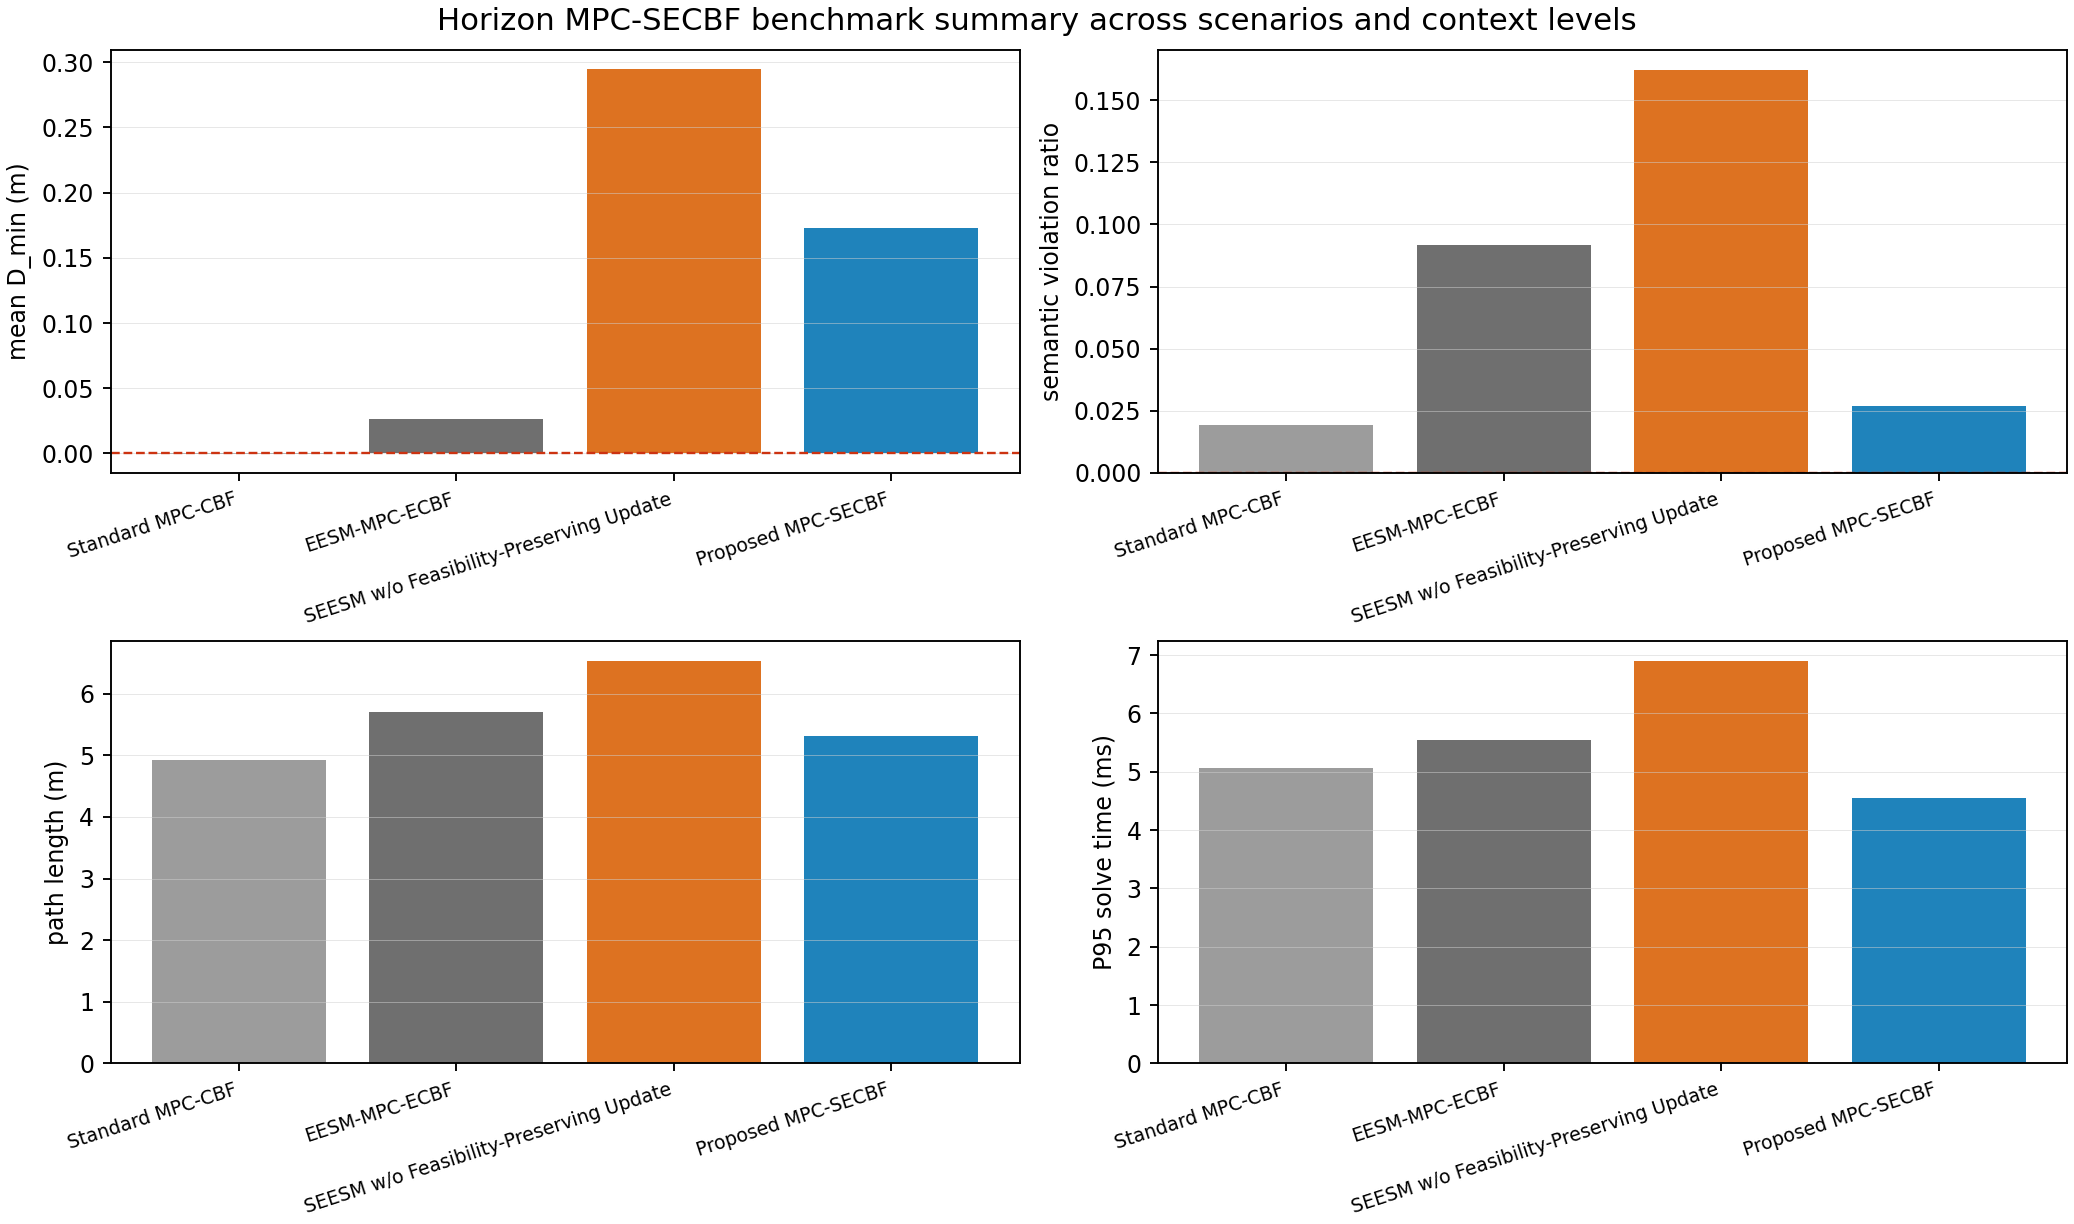

The file beside this chart, header and first rows:
scenario, context_level, method, controller_type, horizon_steps, success_rate, collision_rate, D_min, min_h_SEESM, semantic_violation_ratio, feasibility_rate, path_length, travel_time, mean_solve_time_ms, p95_solve_time_ms, cbf_slack_active_rate, guard_active_rate, max_beta_applied, max_beta_cbf, max_delta_beta, final_goal_error
head_on, context_bl, Standard MPC-CBF, horizon_mpc_secbf, 4, 0.0, 1.0, -0.000288, -0.000288, 0.025, 1.0, 4.731, 12.0, 4.981, 7.291, 0.075, 0.0, 0.0, 0.0, 0.0, 0.0
head_on, context_bl, EESM-MPC-ECBF, horizon_mpc_secbf, 4, 1.0, 0.0, 0.07848, -0.02691, 0.01667, 1.0, 4.911, 12.0, 3.43, 5.102, 0.075, 0.0, 0.0, 1.235, 0.0, 0.0
head_on, context_bl, SEESM w/o Feasibility-Preserving Update, horizon_mpc_secbf, 4, 1.0, 0.0, 0.1851, -0.1839, 0.04167, 1.0, 5.04, 12.0, 4.245, 9.954, 0.1333, 0.0, 0.3306, 1.565, 0.2715, 0.0
head_on, context_bl, Proposed MPC-SECBF, horizon_mpc_secbf, 4, 1.0, 0.0, 0.1822, 0.003961, 0.0, 1.0, 5.021, 12.0, 3.393, 4.973, 0.1333, 0.05833, 0.3306, 1.565, 0.05, 0.0
crossing, context_bl, Standard MPC-CBF, horizon_mpc_secbf, 4, 0.0, 1.0, -8.8e-05, -8.8e-05, 0.01667, 1.0, 5.431, 12.0, 3.938, 8.963, 0.2083, 0.0, 0.0, 0.0, 0.0, 0.0
crossing, context_bl, EESM-MPC-ECBF, horizon_mpc_secbf, 4, 0.0, 1.0, -0.000127, -0.3715, 0.1167, 1.0, 5.829, 12.0, 3.18, 7.365, 0.2833, 0.0, 0.0, 0.9356, 0.0, 0.0
crossing, context_bl, SEESM w/o Feasibility-Preserving Update, horizon_mpc_secbf, 4, 1.0, 0.0, 0.08306, -0.475, 0.1, 1.0, 6.51, 12.0, 3.298, 5.49, 0.3417, 0.0, 0.2893, 1.217, 0.226, 0.0
crossing, context_bl, Proposed MPC-SECBF, horizon_mpc_secbf, 4, 1.0, 0.0, 0.01165, -0.3861, 0.075, 1.0, 6.197, 12.0, 3.155, 5.647, 0.3083, 0.2583, 0.2829, 1.217, 0.05, 0.0
local_crowding, context_bl, Standard MPC-CBF, horizon_mpc_secbf, 4, 0.0, 1.0, -0.000221, -0.000221, 0.01667, 1.0, 4.606, 12.0, 3.04, 3.564, 0.06667, 0.0, 0.0, 0.0, 0.0, 0.0
local_crowding, context_bl, EESM-MPC-ECBF, horizon_mpc_secbf, 4, 0.0, 1.0, -0.000219, -0.4584, 0.1417, 1.0, 6.367, 12.0, 3.033, 5.59, 0.3, 0.0, 0.0, 0.8698, 0.0, 0.0
local_crowding, context_bl, SEESM w/o Feasibility-Preserving Update, horizon_mpc_secbf, 4, 1.0, 0.0, 0.09764, -0.4711, 0.08333, 1.0, 6.941, 12.0, 3.542, 6.503, 0.35, 0.0, 0.309, 1.171, 0.249, 0.0
local_crowding, context_bl, Proposed MPC-SECBF, horizon_mpc_secbf, 4, 1.0, 0.0, 0.2477, -0.01922, 0.008333, 1.0, 4.62, 12.0, 2.922, 4.295, 0.075, 0.04167, 0.3091, 1.162, 0.05, 0.0
head_on, context_int, Standard MPC-CBF, horizon_mpc_secbf, 4, 0.0, 1.0, -0.000288, -0.000288, 0.025, 1.0, 4.731, 12.0, 3.108, 3.466, 0.075, 0.0, 0.0, 0.0, 0.0, 0.0
head_on, context_int, EESM-MPC-ECBF, horizon_mpc_secbf, 4, 1.0, 0.0, 0.07848, -0.02691, 0.01667, 1.0, 4.911, 12.0, 3.333, 3.511, 0.075, 0.0, 0.0, 1.235, 0.0, 0.0
head_on, context_int, SEESM w/o Feasibility-Preserving Update, horizon_mpc_secbf, 4, 1.0, 0.0, 0.5265, -0.4913, 0.08333, 1.0, 5.465, 12.0, 3.45, 5.75, 0.1583, 0.0, 0.6276, 1.807, 0.3994, 0.0
head_on, context_int, Proposed MPC-SECBF, horizon_mpc_secbf, 4, 1.0, 0.0, 0.3067, 0.05, 0.0, 1.0, 5.138, 12.0, 2.977, 3.823, 0.1417, 0.1333, 0.3566, 1.565, 0.05, 0.0
crossing, context_int, Standard MPC-CBF, horizon_mpc_secbf, 4, 0.0, 1.0, -8.8e-05, -8.8e-05, 0.01667, 1.0, 5.431, 12.0, 3.239, 5.258, 0.2083, 0.0, 0.0, 0.0, 0.0, 0.0
crossing, context_int, EESM-MPC-ECBF, horizon_mpc_secbf, 4, 0.0, 1.0, -0.000127, -0.3715, 0.1167, 1.0, 5.829, 12.0, 3.44, 5.876, 0.2833, 0.0, 0.0, 0.9356, 0.0, 0.0
crossing, context_int, SEESM w/o Feasibility-Preserving Update, horizon_mpc_secbf, 4, 1.0, 0.0, 0.2129, -0.6509, 0.25, 1.0, 7.02, 12.0, 4.604, 9.785, 0.3917, 0.0, 0.5553, 1.344, 0.3476, 0.0
crossing, context_int, Proposed MPC-SECBF, horizon_mpc_secbf, 4, 1.0, 0.0, 0.01303, -0.3869, 0.075, 1.0, 6.25, 12.0, 3.47, 5.197, 0.3083, 0.275, 0.3269, 1.217, 0.05, 0.0
local_crowding, context_int, Standard MPC-CBF, horizon_mpc_secbf, 4, 0.0, 1.0, -0.000221, -0.000221, 0.01667, 1.0, 4.606, 12.0, 2.986, 3.877, 0.06667, 0.0, 0.0, 0.0, 0.0, 0.0
local_crowding, context_int, EESM-MPC-ECBF, horizon_mpc_secbf, 4, 0.0, 1.0, -0.000219, -0.4584, 0.1417, 1.0, 6.367, 12.0, 3.814, 7.093, 0.3, 0.0, 0.0, 0.8698, 0.0, 0.0
local_crowding, context_int, SEESM w/o Feasibility-Preserving Update, horizon_mpc_secbf, 4, 1.0, 0.0, 0.2779, -0.5608, 0.1667, 1.0, 7.336, 12.0, 4.024, 8.079, 0.4083, 0.0, 0.52, 1.288, 0.279, 0.0
local_crowding, context_int, Proposed MPC-SECBF, horizon_mpc_secbf, 4, 1.0, 0.0, 0.295, 0.008661, 0.0, 1.0, 4.608, 12.0, 2.956, 3.424, 0.1333, 0.1417, 0.3, 1.162, 0.05, 0.0
head_on, context_ext, Standard MPC-CBF, horizon_mpc_secbf, 4, 0.0, 1.0, -0.000288, -0.000288, 0.025, 1.0, 4.731, 12.0, 2.908, 3.52, 0.075, 0.0, 0.0, 0.0, 0.0, 0.0
head_on, context_ext, EESM-MPC-ECBF, horizon_mpc_secbf, 4, 1.0, 0.0, 0.07848, -0.02691, 0.01667, 1.0, 4.911, 12.0, 3.368, 4.902, 0.075, 0.0, 0.0, 1.235, 0.0, 0.0
head_on, context_ext, SEESM w/o Feasibility-Preserving Update, horizon_mpc_secbf, 4, 1.0, 0.0, 0.5847, -0.5506, 0.09167, 1.0, 5.534, 12.0, 3.201, 4.864, 0.15, 0.0, 0.7364, 1.92, 0.3944, 0.0
head_on, context_ext, Proposed MPC-SECBF, horizon_mpc_secbf, 4, 1.0, 0.0, 0.2569, 0.03733, 0.0, 1.0, 5.087, 12.0, 3.295, 4.791, 0.15, 0.8917, 0.3, 1.535, 0.05, 0.0
crossing, context_ext, Standard MPC-CBF, horizon_mpc_secbf, 4, 0.0, 1.0, -8.8e-05, -8.8e-05, 0.01667, 1.0, 5.431, 12.0, 2.69, 5.337, 0.2083, 0.0, 0.0, 0.0, 0.0, 0.0
crossing, context_ext, EESM-MPC-ECBF, horizon_mpc_secbf, 4, 0.0, 1.0, -0.000127, -0.3715, 0.1167, 1.0, 5.829, 12.0, 2.965, 4.987, 0.2833, 0.0, 0.0, 0.9356, 0.0, 0.0
crossing, context_ext, SEESM w/o Feasibility-Preserving Update, horizon_mpc_secbf, 4, 1.0, 0.0, 0.2748, -0.6583, 0.3417, 1.0, 7.204, 12.0, 3.278, 5.83, 0.4167, 0.0, 0.6538, 1.463, 0.3469, 0.0
crossing, context_ext, Proposed MPC-SECBF, horizon_mpc_secbf, 4, 1.0, 0.0, 0.012, -0.3555, 0.075, 1.0, 6.195, 12.0, 2.921, 5.359, 0.3083, 0.7917, 0.264, 1.185, 0.05, 0.0
local_crowding, context_ext, Standard MPC-CBF, horizon_mpc_secbf, 4, 0.0, 1.0, -0.000221, -0.000221, 0.01667, 1.0, 4.606, 12.0, 2.814, 4.286, 0.06667, 0.0, 0.0, 0.0, 0.0, 0.0
local_crowding, context_ext, EESM-MPC-ECBF, horizon_mpc_secbf, 4, 0.0, 1.0, -0.000219, -0.4584, 0.1417, 1.0, 6.367, 12.0, 3.108, 5.437, 0.3, 0.0, 0.0, 0.8698, 0.0, 0.0
local_crowding, context_ext, SEESM w/o Feasibility-Preserving Update, horizon_mpc_secbf, 4, 1.0, 0.0, 0.4068, -0.6228, 0.3, 1.0, 7.766, 12.0, 3.348, 5.854, 0.4583, 0.0, 0.75, 1.528, 0.4408, 0.0
local_crowding, context_ext, Proposed MPC-SECBF, horizon_mpc_secbf, 4, 1.0, 0.0, 0.2308, -0.05201, 0.008333, 1.0, 4.644, 12.0, 2.679, 3.409, 0.08333, 0.9083, 0.2292, 1.07, 0.05, 0.0
